Photos from the image-classification dataset "Data2" in the GitHub repository finn-williams/cachedetector. Its 2 classes are: cache, no cache.

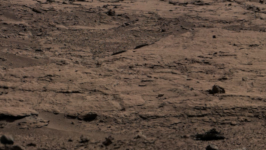
Label: no cache

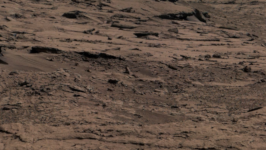
Label: no cache

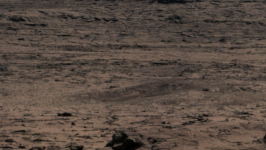
Label: no cache

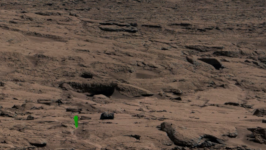
Label: cache

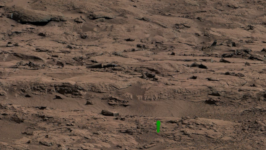
Label: cache

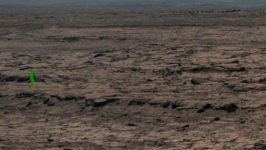
Label: cache
